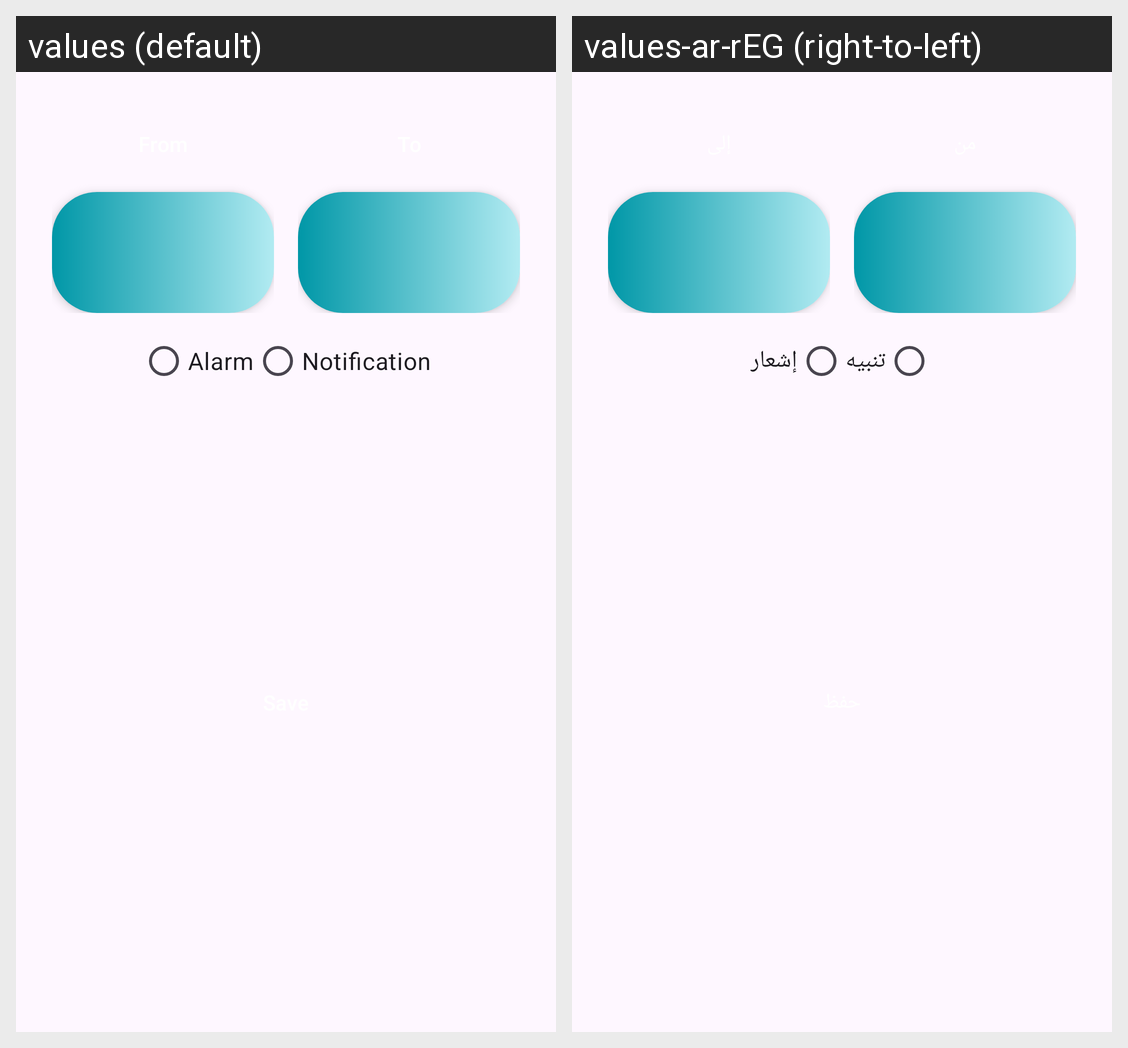

Locale-by-locale string values for the Android screen shown in this grid:
Android screen res/layout/add_alert_dialog.xml rendered under 2 locales, left to right: values (default), values-ar-rEG (right-to-left). Device: Nexus 5 (rendered at 1080×1920; each locale shown at half size, 540×960, under a caption strip naming it); theme AppTheme.
Strings drawn on this screen, with the default value and each locale's value (text and hints the layout hard-codes, and strings that could not be matched under every locale, appear in the picture but are not listed):

alarm
  values: Alarm
  values-ar-rEG: تنبيه

notification
  values: Notification
  values-ar-rEG: إشعار
